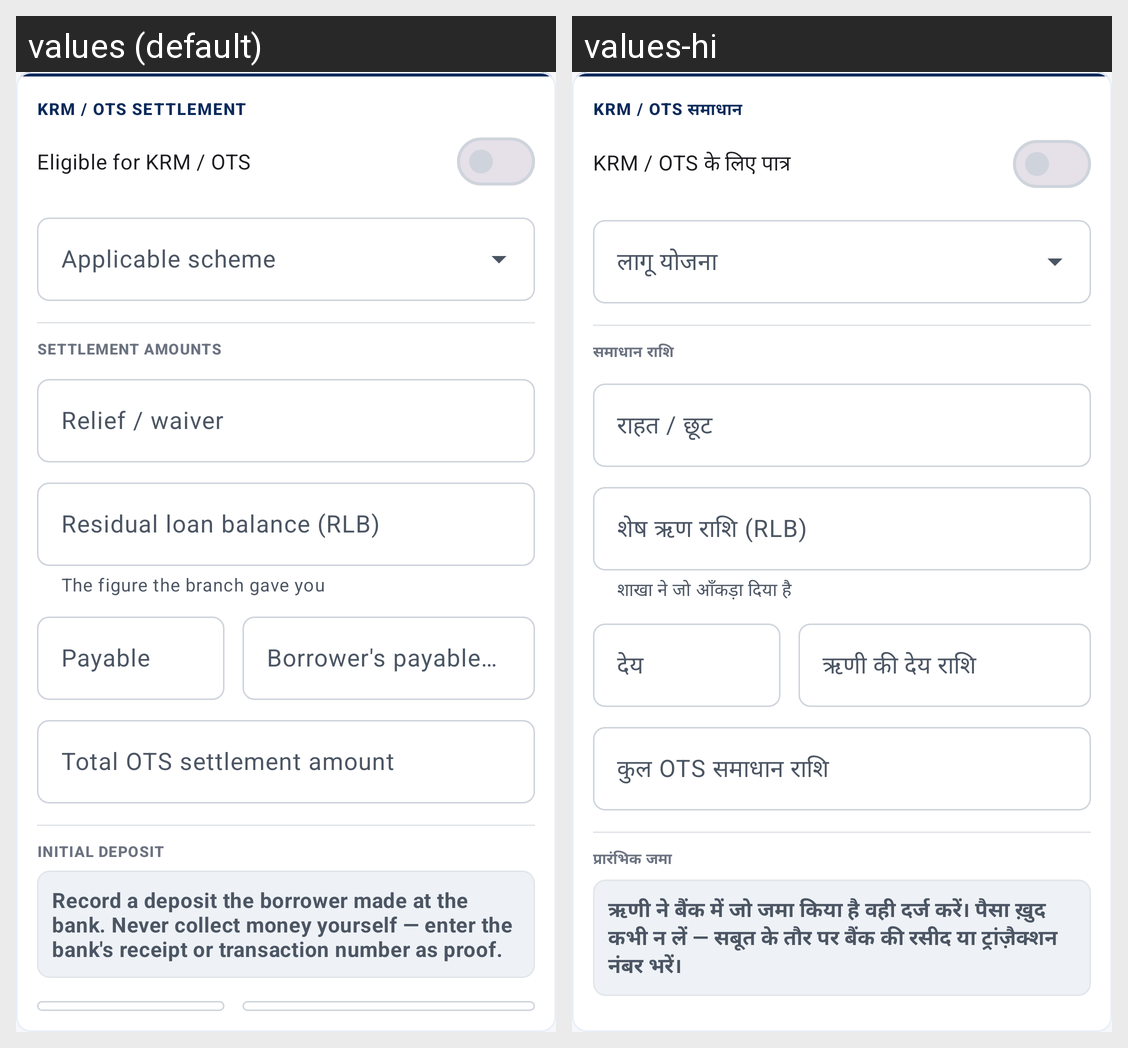

This grid shows one Android layout under two languages. Give, for every string resource on the screen, its name, the default text and each shown locale's text.
Android screen res/layout/partial_visit_ots.xml rendered under 2 locales, left to right: values (default), values-hi. Device: Nexus 5 (rendered at 1080×1920; each locale shown at half size, 540×960, under a caption strip naming it); theme Theme.LRMS.
Strings drawn on this screen, with the default value and each locale's value (text and hints the layout hard-codes, and strings that could not be matched under every locale, appear in the picture but are not listed):

ots_section_title
  values: KRM / OTS SETTLEMENT
  values-hi: KRM / OTS समाधान

ots_eligible
  values: Eligible for KRM / OTS
  values-hi: KRM / OTS के लिए पात्र

ots_scheme
  values: Applicable scheme
  values-hi: लागू योजना

ots_group_settlement
  values: Settlement amounts
  values-hi: समाधान राशि

ots_relief_percent
  values: Relief / waiver
  values-hi: राहत / छूट

ots_rlb_amount
  values: Residual loan balance (RLB)
  values-hi: शेष ऋण राशि (RLB)

ots_rlb_helper
  values: The figure the branch gave you
  values-hi: शाखा ने जो आँकड़ा दिया है

ots_payable_percent
  values: Payable
  values-hi: देय

ots_payable_amount
  values: Borrower's payable amount
  values-hi: ऋणी की देय राशि

ots_total_settlement
  values: Total OTS settlement amount
  values-hi: कुल OTS समाधान राशि

ots_group_deposit
  values: Initial deposit
  values-hi: प्रारंभिक जमा

ots_deposit_notice
  values: Record a deposit the borrower made at the bank. Never collect money yourself — enter the bank's receipt or transaction number as proof.
  values-hi: ऋणी ने बैंक में जो जमा किया है वही दर्ज करें। पैसा ख़ुद कभी न लें — सबूत के तौर पर बैंक की रसीद या ट्रांज़ैक्शन नंबर भरें।
